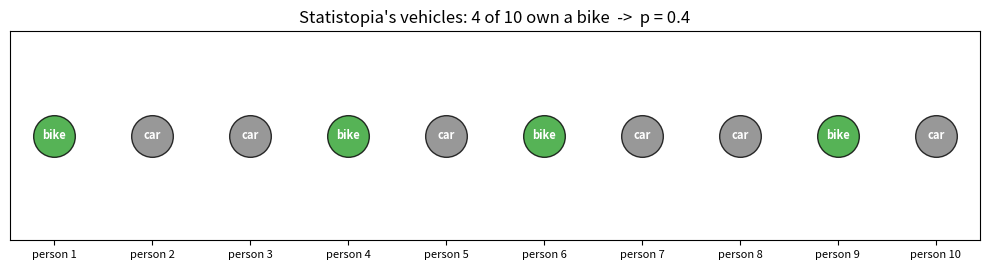
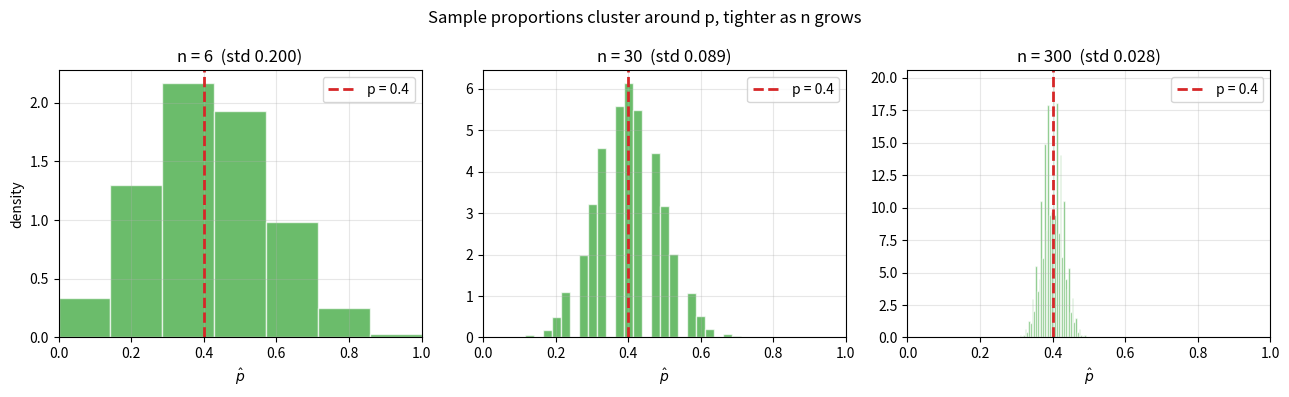
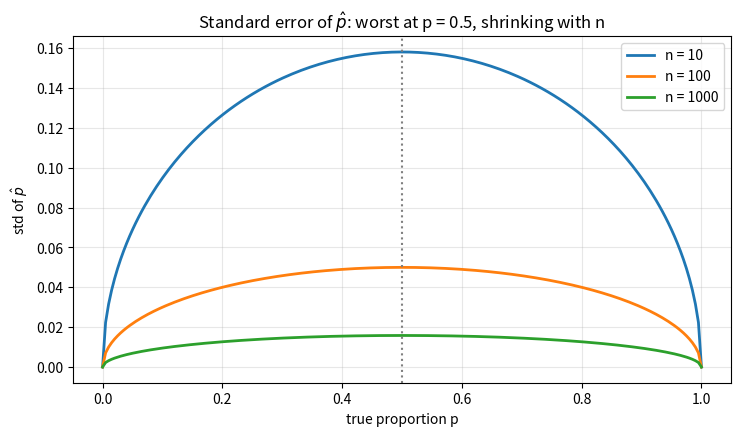

Recreate these plots in Python, in order.
import numpy as np
import matplotlib.pyplot as plt

# numpy < 2 fallback: np.trapezoid was called np.trapz
if not hasattr(np, "trapezoid"):
    np.trapezoid = np.trapz

rng = np.random.default_rng(42)

# Statistopia's vehicles: 1 = bicycle, 0 = car
vehicles = np.array([1, 0, 0, 1, 0, 1, 0, 0, 1, 0])
p = vehicles.mean()
print(f"population (1 = bike): {vehicles}")
print(f"population proportion p = {vehicles.sum()}/{len(vehicles)} = {p}")

rng = np.random.default_rng(5)

sample = rng.choice(vehicles, size=6, replace=True)
p_hat = sample.mean()
print(f"sample of 6: {sample}")
print(f"sample proportion p_hat = {sample.sum()}/6 = {p_hat:.3f}")
print(f"(the video's sample had 2 bike owners: p_hat = {2/6:.3f})")

rng = np.random.default_rng(0)

print(f"{'n':>5} {'mean of p_hat':>14} {'std of p_hat':>13} {'sqrt(p(1-p)/n)':>15}")
for n in [6, 20, 100, 1000]:
    p_hats = vehicles[rng.integers(0, 10, size=(100_000, n))].mean(axis=1)
    print(f"{n:>5} {p_hats.mean():>14.4f} {p_hats.std():>13.4f} "
          f"{np.sqrt(p * (1 - p) / n):>15.4f}")
print(f"\nCentered on p = {p} at every n, with the Bernoulli-variance spread.")

from math import comb
rng = np.random.default_rng(1)

n = 6
counts = vehicles[rng.integers(0, 10, size=(200_000, n))].sum(axis=1)

print(f"{'k bikes':>8} {'p_hat':>7} {'simulated':>10} {'Binomial(6, 0.4)':>17}")
for k in range(n + 1):
    theory = comb(n, k) * p**k * (1 - p)**(n - k)
    print(f"{k:>8} {k/n:>7.3f} {np.mean(counts == k):>10.4f} {theory:>17.4f}")

fig, ax = plt.subplots(figsize=(10, 2.8))
for i, v in enumerate(vehicles):
    color = "tab:green" if v == 1 else "tab:gray"
    label = "bike" if v == 1 else "car"
    ax.scatter(i, 0, s=900, color=color, alpha=0.8, edgecolor="black", zorder=3)
    ax.annotate(label, xy=(i, 0), ha="center", va="center", fontsize=8,
                color="white", fontweight="bold")
ax.set_title(f"Statistopia's vehicles: {vehicles.sum()} of {len(vehicles)} own a bike"
             f"  ->  p = {p}")
ax.set_xticks(range(10))
ax.set_xticklabels([f"person {i+1}" for i in range(10)], fontsize=8)
ax.set_yticks([])
ax.set_ylim(-1, 1)
plt.tight_layout()
plt.show()

rng = np.random.default_rng(3)

fig, axes = plt.subplots(1, 3, figsize=(13, 4), sharey=False)
for ax, n in zip(axes, [6, 30, 300]):
    p_hats = vehicles[rng.integers(0, 10, size=(60_000, n))].mean(axis=1)
    ax.hist(p_hats, bins=min(n + 1, 50), density=True, color="tab:green",
            alpha=0.7, edgecolor="white")
    ax.axvline(p, color="tab:red", linestyle="--", linewidth=2, label=f"p = {p}")
    ax.set_title(f"n = {n}  (std {p_hats.std():.3f})")
    ax.set_xlabel("$\\hat{p}$")
    ax.set_xlim(0, 1)
    ax.grid(True, alpha=0.3)
    ax.legend()
axes[0].set_ylabel("density")
plt.suptitle("Sample proportions cluster around p, tighter as n grows")
plt.tight_layout()
plt.show()

p_grid = np.linspace(0, 1, 200)

plt.figure(figsize=(8.5, 4.5))
for n in [10, 100, 1000]:
    plt.plot(p_grid, np.sqrt(p_grid * (1 - p_grid) / n), linewidth=2,
             label=f"n = {n}")
plt.axvline(0.5, color="gray", linestyle=":", linewidth=1.5)
plt.title("Standard error of $\\hat{p}$: worst at p = 0.5, shrinking with n")
plt.xlabel("true proportion p")
plt.ylabel("std of $\\hat{p}$")
plt.grid(True, alpha=0.3)
plt.legend()
plt.show()

# Exercise 1: parts and defects
print(f"Exercise 1: p = 35/500 = {35/500} (population proportion -- the truth)")
print(f"p_hat = 2/40 = {2/40} (sample proportion -- the estimate of p)")

# Exercise 2: the ladder of p_hat values
print(f"Exercise 2: with n = 6, p_hat is one of {[f'{k}/6' for k in range(7)]}")
print("0.4 = 2/5 is not a multiple of 1/6, so no sample of 6 can say exactly 40%.")
print("Smallest non-multiple-of-10 n: n = 5 (2/5 = 0.4 exactly).")

# Exercise 3: E[p_hat] via the binomial
from math import comb
expected = sum(k / 6 * comb(6, k) * 0.4**k * 0.6**(6 - k) for k in range(7))
print(f"Exercise 3: E[p_hat] = {expected:.4f} = p = 0.4 -- unbiased, exactly.")

# Exercise 4: the 1/sqrt(n) margin of error
print("Exercise 4:")
for n in [100, 400, 1000, 2500]:
    print(f"  n = {n:>5}: 1/sqrt(n) = {1/np.sqrt(n):.3f} "
          f"(2 SE at p=0.5: {2 * np.sqrt(0.25 / n):.3f})")
n_needed = int(np.ceil(1 / 0.02**2))
print(f"+-2% needs 1/sqrt(n) = 0.02 -> n = {n_needed}")

# Exercise 5: over-sampling bike owners
rng = np.random.default_rng(0)

# bike owners twice as likely to be sampled: weights 2 for bikes, 1 for cars
weights = np.where(vehicles == 1, 2.0, 1.0)
probs = weights / weights.sum()

for n in [6, 1000, 100_000]:
    sample = rng.choice(vehicles, size=n, replace=True, p=probs)
    print(f"n = {n:>6}: average p_hat = {sample.mean():.3f}")
print(f"\nTheory: 8/14 = {8/14:.3f}. The bias (0.571 vs 0.4) never shrinks --")
print("more data from a biased scheme just estimates the WRONG number more")
print("precisely. Only fixing the sampling fixes the estimate.")

# Exercise 6: calling a 4-point race
rng = np.random.default_rng(1)

print("Exercise 6: P(poll shows the trailing candidate ahead), p = 0.52:")
for n in [100, 1000, 10_000]:
    p_hats = rng.binomial(n, 0.52, size=100_000) / n
    print(f"  n = {n:>6}: P(p_hat < 0.5) = {np.mean(p_hats < 0.5):.3f}")

for n in [500, 1000, 1700, 2000]:
    p_hats = rng.binomial(n, 0.52, size=100_000) / n
    if np.mean(p_hats > 0.5) >= 0.95:
        print(f"95% confidence of calling it right at n ~ {n}")
        break
